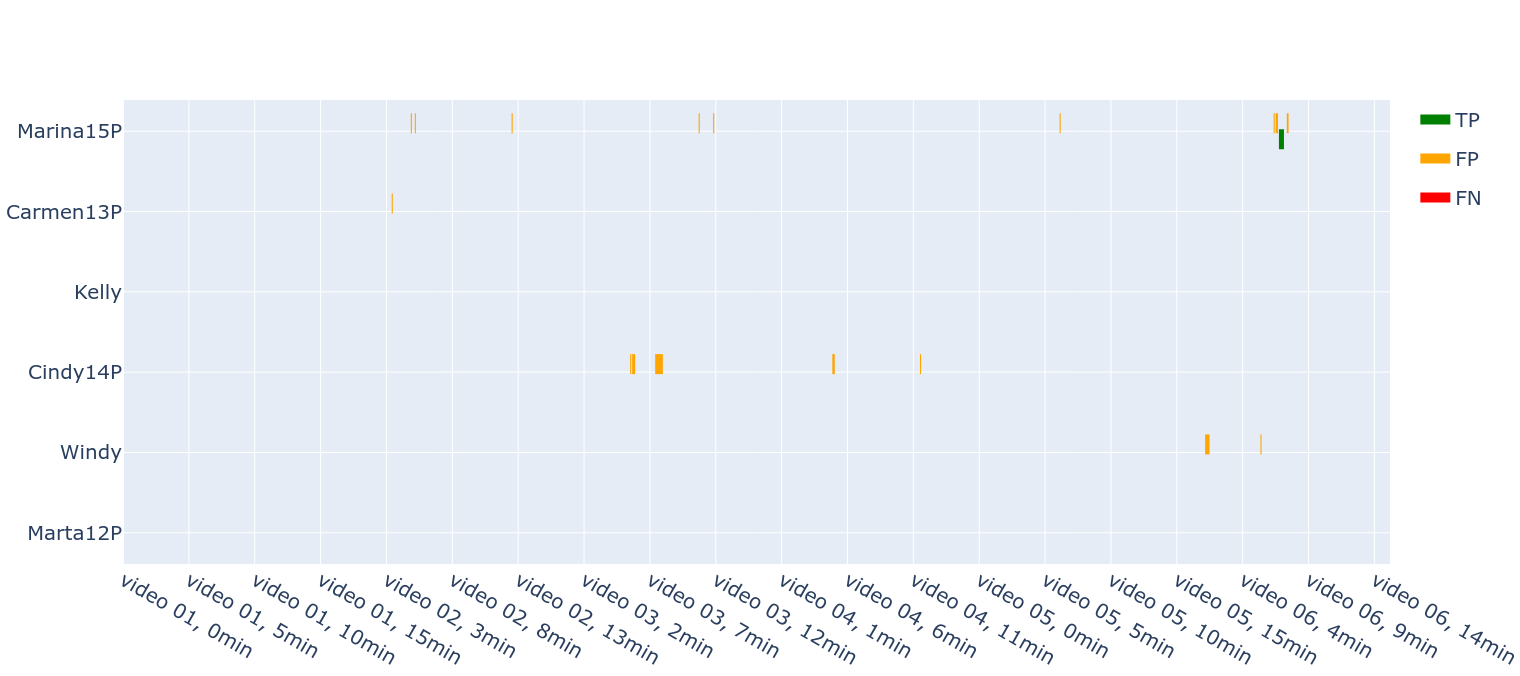

Data behind this chart, as committed beside it:
|, student_code, |, TP, |, TN, |, FP, |, FN, |
|, Marta12P, |, 3, |, 5766, |, 3, |, 0, |
|, Windy, |, 0, |, 5736, |, 36, |, 0, |
|, Cindy14P, |, 0, |, 5664, |, 108, |, 0, |
|, Kelly, |, 0, |, 5766, |, 6, |, 0, |
|, Carmen13P, |, 0, |, 5712, |, 60, |, 0, |
|, Marina15P, |, 27, |, 5604, |, 141, |, 0, |
